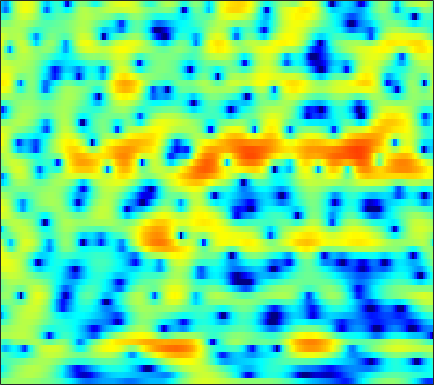

Values plotted in this chart, from the file beside it:
-0.15827, 0.1238, 0.43981, 0.68452, 0.82837, 0.98858, 1.0876, 1.1352, 1.1617, 1.145, 1.0948, 1.0369, 0.94368, 0.84042, 0.75203, 0.62431, 0.47986, 0.35837, 0.18719, -0.004092, -0.21338, -0.39667, -0.66278, -0.97075
-3.541, -2.837, -1.97, -1.188, -0.6615, -0.03871, 0.4969, 0.8433, 1.234, 1.545, 1.78, 1.908, 2.018, 2.058, 2.044, 1.966, 1.819, 1.662, 1.386, 1.035, 0.605, 0.2259, -0.3575, -1.036
-5.982, -4.858, -3.572, -2.486, -1.778, -0.958, -0.2609, 0.1917, 0.7131, 1.146, 1.5, 1.716, 1.94, 2.095, 2.166, 2.198, 2.155, 2.071, 1.892, 1.627, 1.27, 0.9392, 0.4094, -0.2412
-3.316, -3.012, -2.626, -2.266, -2.017, -1.706, -1.418, -1.207, -0.9287, -0.6435, -0.3443, -0.1112, 0.2081, 0.5285, 0.7614, 1.05, 1.298, 1.449, 1.594, 1.667, 1.655, 1.598, 1.446, 1.204
-2.218, -2.483, -2.816, -3.126, -3.362, -3.708, -4.11, -4.451, -4.915, -5.282, -5.347, -5.087, -4.308, -3.208, -2.3, -1.127, -0.07543, 0.6047, 1.357, 1.941, 2.361, 2.58, 2.758, 2.81
-6.362, -8.002, -8.717, -7.724, -6.736, -5.791, -5.503, -5.806, -6.975, -9.251, -12.71, -14.08, -10.42, -6.274, -3.931, -1.615, 0.04673, 0.9833, 1.919, 2.575, 3.017, 3.239, 3.42, 3.503
-2.037, -2.884, -3.117, -2.456, -1.736, -0.8384, -0.1589, 0.1786, 0.4452, 0.5683, 0.6513, 0.7386, 0.9411, 1.197, 1.387, 1.559, 1.553, 1.403, 1, 0.3786, -0.352, -0.8619, -1.28, -1.236
1.899, 1.797, 1.756, 1.811, 1.907, 2.067, 2.23, 2.33, 2.43, 2.467, 2.435, 2.357, 2.166, 1.856, 1.521, 0.8993, 0.0295, -0.8558, -2.426, -4.62, -7.796, -11.22, -16.7, -13.9
0.4105, 0.5614, 0.8031, 1.077, 1.293, 1.572, 1.825, 1.988, 2.15, 2.241, 2.247, 2.189, 2.022, 1.742, 1.448, 0.942, 0.3093, -0.2487, -1.082, -1.977, -2.849, -3.421, -3.969, -4.232
-3.347, -2.738, -1.867, -1.006, -0.399, 0.3278, 0.9467, 1.335, 1.754, 2.061, 2.258, 2.333, 2.335, 2.231, 2.083, 1.795, 1.42, 1.082, 0.5725, 0.013, -0.5667, -1.004, -1.568, -2.094
-10.02, -7.407, -4.824, -2.897, -1.764, -0.5504, 0.4043, 0.986, 1.612, 2.096, 2.451, 2.641, 2.796, 2.844, 2.808, 2.66, 2.388, 2.104, 1.626, 1.027, 0.3206, -0.2798, -1.16, -2.12
-5.796, -4.631, -3.171, -1.928, -1.154, -0.3219, 0.3352, 0.7393, 1.214, 1.644, 2.052, 2.344, 2.694, 2.966, 3.095, 3.143, 3.021, 2.811, 2.351, 1.67, 0.7515, -0.1023, -1.493, -3.192
-0.9322, -0.6092, -0.2471, -0.05404, -0.05032, -0.2584, -0.6861, -1.091, -1.534, -1.525, -0.8786, -0.08305, 1.103, 2.165, 2.79, 3.374, 3.644, 3.635, 3.345, 2.736, 1.801, 0.8781, -0.6743, -2.619
0.224, 0.6629, 0.9747, 0.9035, 0.5492, -0.4375, -2.231, -4.417, -9.594, -21.5, -9.572, -4.813, -1.077, 1.254, 2.447, 3.486, 4.046, 4.194, 4.066, 3.601, 2.796, 1.986, 0.6117, -1.087
-1.211, -0.3231, 0.4439, 0.8169, 0.8655, 0.651, 0.1865, -0.2358, -0.7219, -0.8729, -0.5283, -0.005372, 0.8243, 1.603, 2.088, 2.545, 2.762, 2.766, 2.567, 2.131, 1.468, 0.8204, -0.2414, -1.538
-0.4409, 0.241, 0.9375, 1.404, 1.619, 1.76, 1.777, 1.732, 1.641, 1.545, 1.476, 1.438, 1.4, 1.354, 1.291, 1.161, 0.961, 0.7634, 0.4285, 0.004467, -0.5119, -0.9726, -1.68, -2.502
1.661, 2.042, 2.449, 2.727, 2.848, 2.903, 2.839, 2.721, 2.473, 2.138, 1.717, 1.348, 0.8006, 0.2135, -0.2552, -0.8689, -1.427, -1.787, -2.175, -2.468, -2.714, -2.893, -3.177, -3.536
3.482, 3.692, 3.875, 3.947, 3.93, 3.806, 3.556, 3.289, 2.81, 2.173, 1.362, 0.6239, -0.5602, -1.976, -3.176, -4.86, -6.394, -7.175, -7.416, -6.923, -6.153, -5.604, -5.035, -4.696
4.507, 4.515, 4.439, 4.284, 4.13, 3.866, 3.536, 3.223, 2.693, 1.986, 1.037, 0.1322, -1.422, -3.513, -5.548, -9.325, -15.63, -25.71, -18.72, -12.37, -9.252, -7.761, -6.397, -5.489
4.721, 4.313, 3.725, 3.182, 2.857, 2.577, 2.447, 2.39, 2.284, 2.043, 1.579, 1.055, 0.09882, -1.173, -2.307, -3.955, -5.527, -6.459, -7.14, -7.284, -7.099, -6.867, -6.401, -5.778
4.281, 2.994, 0.9688, -1.236, -2.501, -2.53, -1.02, 0.2816, 1.706, 2.631, 3.102, 3.177, 2.969, 2.437, 1.858, 0.8796, -0.302, -1.297, -2.815, -4.653, -6.907, -8.86, -10.79, -9.778
2.016, 0.5477, -1.927, -5.328, -8.024, -7.472, -3.631, -1.263, 0.9963, 2.478, 3.361, 3.7, 3.791, 3.551, 3.172, 2.41, 1.372, 0.4191, -1.158, -3.084, -5.514, -7.575, -9.647, -8.748
-2.6, -2.471, -2.163, -1.803, -1.467, -0.8258, 0.005523, 0.6884, 1.543, 2.218, 2.643, 2.795, 2.749, 2.455, 2.077, 1.392, 0.5336, -0.2026, -1.219, -2.19, -2.985, -3.378, -3.536, -3.23
-8.934, -5.296, -2.491, -0.7622, 0.144, 1.033, 1.685, 2.069, 2.428, 2.624, 2.657, 2.563, 2.282, 1.772, 1.241, 0.3332, -0.8, -1.771, -3.129, -4.372, -5.085, -5.089, -4.455, -3.398
0.1782, 0.4885, 1.047, 1.57, 1.875, 2.142, 2.267, 2.28, 2.205, 2.055, 1.835, 1.605, 1.22, 0.653, 0.08261, -0.9675, -2.465, -4.007, -6.994, -12.06, -24.34, -17.68, -9.595, -5.559
3.65, 3.405, 3.081, 2.697, 2.347, 1.776, 1.097, 0.5253, -0.2188, -0.8371, -1.219, -1.337, -1.367, -1.343, -1.399, -1.684, -2.246, -2.879, -3.907, -4.949, -5.47, -5.204, -4.093, -2.675
4.518, 4.097, 3.41, 2.548, 1.747, 0.4151, -1.32, -2.95, -5.655, -8.666, -9.846, -8.513, -6.021, -4.017, -2.934, -1.917, -1.295, -1.004, -0.7641, -0.5884, -0.3902, -0.1888, 0.1423, 0.4976
3.776, 3.346, 2.643, 1.762, 0.9542, -0.3829, -2.106, -3.743, -6.466, -9.524, -10.64, -9.136, -6.401, -4.165, -2.88, -1.582, -0.6442, -0.1084, 0.4251, 0.8274, 1.138, 1.317, 1.491, 1.588
1.917, 1.598, 1.153, 0.6535, 0.2415, -0.3717, -1.059, -1.603, -2.269, -2.752, -2.917, -2.778, -2.362, -1.776, -1.303, -0.7108, -0.1859, 0.1536, 0.5354, 0.8528, 1.096, 1.234, 1.356, 1.399
-0.7957, -1, -1.048, -0.9137, -0.7616, -0.5669, -0.4292, -0.361, -0.3166, -0.31, -0.3127, -0.3091, -0.2759, -0.2377, -0.2006, -0.1435, -0.06383, 0.011, 0.1636, 0.3471, 0.5446, 0.7029, 0.894, 1.031
-6.79, -7.045, -5.586, -3.518, -2.164, -0.7565, 0.242, 0.7652, 1.194, 1.389, 1.391, 1.26, 0.967, 0.5382, 0.1458, -0.4024, -0.9065, -1.172, -1.307, -1.158, -0.7534, -0.3784, 0.1347, 0.5904
-10.29, -10.79, -6.833, -3.252, -1.317, 0.5292, 1.771, 2.375, 2.836, 2.955, 2.752, 2.406, 1.634, 0.5152, -0.5812, -2.447, -4.718, -6.4, -7.486, -6.317, -4.34, -3.035, -1.69, -0.7197
-1.041, -0.7552, -0.03284, 0.9638, 1.68, 2.516, 3.122, 3.388, 3.553, 3.426, 2.989, 2.491, 1.492, 0.0951, -1.259, -3.693, -7.091, -10.41, -13.11, -9.793, -6.504, -4.901, -3.701, -3.303
-0.1242, 0.8768, 1.844, 2.49, 2.821, 3.081, 3.12, 3.048, 2.812, 2.429, 1.892, 1.393, 0.6163, -0.3279, -1.129, -2.184, -3.163, -3.693, -4.046, -3.862, -3.474, -3.247, -3.233, -3.988
1.167, 1.838, 2.326, 2.346, 2.151, 1.628, 0.9329, 0.3799, -0.3986, -1.048, -1.573, -2.015, -2.599, -3.302, -3.849, -4.448, -4.697, -4.601, -4.079, -3.344, -2.605, -2.102, -1.584, -1.285
3.64, 3.305, 2.61, 1.56, 0.4474, -1.52, -4.024, -6.176, -8.376, -8.641, -7.841, -7.439, -7.698, -8.833, -10.31, -13.12, -14.36, -12.37, -8.835, -6.036, -3.847, -2.545, -1.172, 0.006698
4.864, 4.182, 3.03, 1.532, 0.07481, -2.465, -6.009, -9.524, -14.44, -12.91, -9.995, -8.812, -8.496, -9.283, -10.56, -12.72, -13.55, -12.16, -9.209, -6.678, -4.585, -3.26, -1.687, -0.3068
4.849, 4.298, 3.444, 2.408, 1.526, 0.2144, -1.174, -2.165, -3.16, -3.781, -4.059, -4.241, -4.473, -4.925, -5.342, -5.893, -6.254, -6.371, -6.323, -6.087, -5.637, -5.044, -3.857, -2.363
3.601, 3.335, 2.957, 2.555, 2.241, 1.811, 1.364, 1.033, 0.622, 0.2332, -0.1498, -0.4518, -0.9059, -1.452, -1.94, -2.737, -3.759, -4.709, -6.426, -8.815, -12.05, -13.65, -10.88, -6.704
0.2954, 0.2393, 0.3617, 0.6759, 0.9507, 1.307, 1.603, 1.763, 1.853, 1.85, 1.725, 1.56, 1.201, 0.7267, 0.2591, -0.5415, -1.598, -2.582, -4.246, -6.356, -8.574, -9.417, -8.005, -5.289
-7.552, -7.772, -6.245, -4.034, -2.565, -1.006, 0.1348, 0.7698, 1.368, 1.731, 1.895, 1.918, 1.795, 1.53, 1.242, 0.7632, 0.1749, -0.3169, -0.9798, -1.57, -1.936, -1.998, -1.741, -1.144
-13.58, -14.77, -10.24, -6.312, -4.236, -2.25, -0.8772, -0.1315, 0.6059, 1.079, 1.361, 1.458, 1.49, 1.385, 1.244, 0.9871, 0.6853, 0.4404, 0.1337, -0.1024, -0.2364, -0.2361, -0.1138, 0.1235
-3.185, -3.254, -2.898, -2.206, -1.625, -0.9036, -0.2975, 0.05589, 0.4094, 0.668, 0.8417, 0.9129, 0.9396, 0.8842, 0.7794, 0.5526, 0.259, 0.01842, -0.299, -0.5563, -0.698, -0.6981, -0.561, -0.2961
1.596, 1.505, 1.387, 1.243, 1.103, 0.8551, 0.5445, 0.3108, 0.04304, -0.06208, -0.0004983, 0.13, 0.2656, 0.312, 0.2187, -0.09748, -0.6508, -1.183, -1.979, -2.716, -3.152, -3.199, -2.85, -2.161
4.79, 4.719, 4.417, 3.834, 3.182, 1.97, 0.3049, -1.192, -3.115, -3.94, -3.077, -1.997, -0.7532, -0.07887, 0.04023, -0.3229, -1.329, -2.558, -4.933, -8.231, -11.56, -11.55, -8.564, -5.8
5.766, 5.885, 5.687, 5.049, 4.242, 2.624, 0.1593, -2.547, -8.067, -12.11, -6.464, -3.46, -1.112, 0.03246, 0.3002, -0.02575, -1.064, -2.347, -4.76, -8.001, -11.01, -11.49, -9.888, -8.053
4.449, 4.741, 4.779, 4.461, 4.006, 3.147, 2.071, 1.207, 0.2082, -0.3363, -0.305, -0.03139, 0.3224, 0.4812, 0.3874, -0.06982, -0.9011, -1.756, -3.156, -4.766, -6.458, -7.74, -9.619, -11.83
3.472, 3.637, 3.664, 3.515, 3.316, 2.967, 2.577, 2.284, 1.933, 1.657, 1.458, 1.323, 1.143, 0.8608, 0.5626, 0.02465, -0.7176, -1.401, -2.502, -3.811, -5.393, -6.771, -9.003, -11.87
3.163, 2.978, 2.694, 2.415, 2.242, 2.075, 1.986, 1.959, 1.935, 1.902, 1.827, 1.708, 1.503, 1.198, 0.8995, 0.4202, -0.1758, -0.6904, -1.485, -2.383, -3.401, -4.232, -5.379, -6.495
3.039, 2.22, 1.101, 0.1966, -0.1417, -0.05696, 0.4549, 0.9371, 1.513, 1.919, 2.105, 2.109, 1.963, 1.683, 1.407, 0.9761, 0.5297, 0.1998, -0.2437, -0.7101, -1.211, -1.629, -2.234, -2.896
3.447, 1.533, -2.074, -7.606, -10.86, -6.061, -1.903, 0.04378, 1.687, 2.578, 2.914, 2.896, 2.526, 1.9, 1.347, 0.6478, 0.1921, 0.05951, 0.1463, 0.3525, 0.5184, 0.5432, 0.3906, -0.006507
4.53, 3.095, 0.8482, -1.286, -2.021, -1.246, 0.3487, 1.436, 2.439, 2.883, 2.787, 2.342, 1.227, -0.5835, -2.453, -5.49, -7.462, -6.525, -3.913, -1.722, -0.266, 0.4304, 0.9063, 0.9355
3.76, 3.243, 2.577, 2.056, 1.825, 1.764, 1.882, 1.989, 2.045, 1.868, 1.358, 0.6815, -0.642, -2.633, -4.661, -8.083, -10.44, -9.237, -6.169, -3.758, -2.12, -1.298, -0.6007, -0.2864
1.877, 1.787, 1.693, 1.641, 1.639, 1.675, 1.739, 1.755, 1.696, 1.502, 1.116, 0.6905, -0.05939, -0.9665, -1.693, -2.536, -3.064, -3.161, -2.937, -2.511, -2.03, -1.698, -1.342, -1.09
-0.465, -0.3339, -0.1016, 0.2121, 0.4961, 0.8961, 1.284, 1.546, 1.797, 1.908, 1.856, 1.717, 1.371, 0.9113, 0.5102, -0.05622, -0.6064, -0.9679, -1.387, -1.685, -1.866, -1.905, -1.864, -1.726
-3.503, -3.411, -3.098, -2.393, -1.624, -0.4298, 0.7297, 1.498, 2.325, 2.886, 3.192, 3.252, 3.13, 2.777, 2.38, 1.666, 0.7797, 0.004078, -1.13, -2.252, -3.172, -3.583, -3.636, -3.269
-7.991, -9.395, -11.57, -9.803, -6.489, -2.711, 0.04941, 1.567, 3.048, 4.026, 4.594, 4.775, 4.752, 4.401, 3.927, 3.002, 1.682, 0.3588, -1.953, -5.223, -9.719, -12.59, -10.32, -6.77
-7.907, -8.618, -9.614, -8.062, -5.46, -2.165, 0.3126, 1.716, 3.067, 3.966, 4.473, 4.649, 4.606, 4.292, 3.861, 3.019, 1.81, 0.6398, -1.351, -3.89, -6.652, -8.015, -7.421, -5.567
